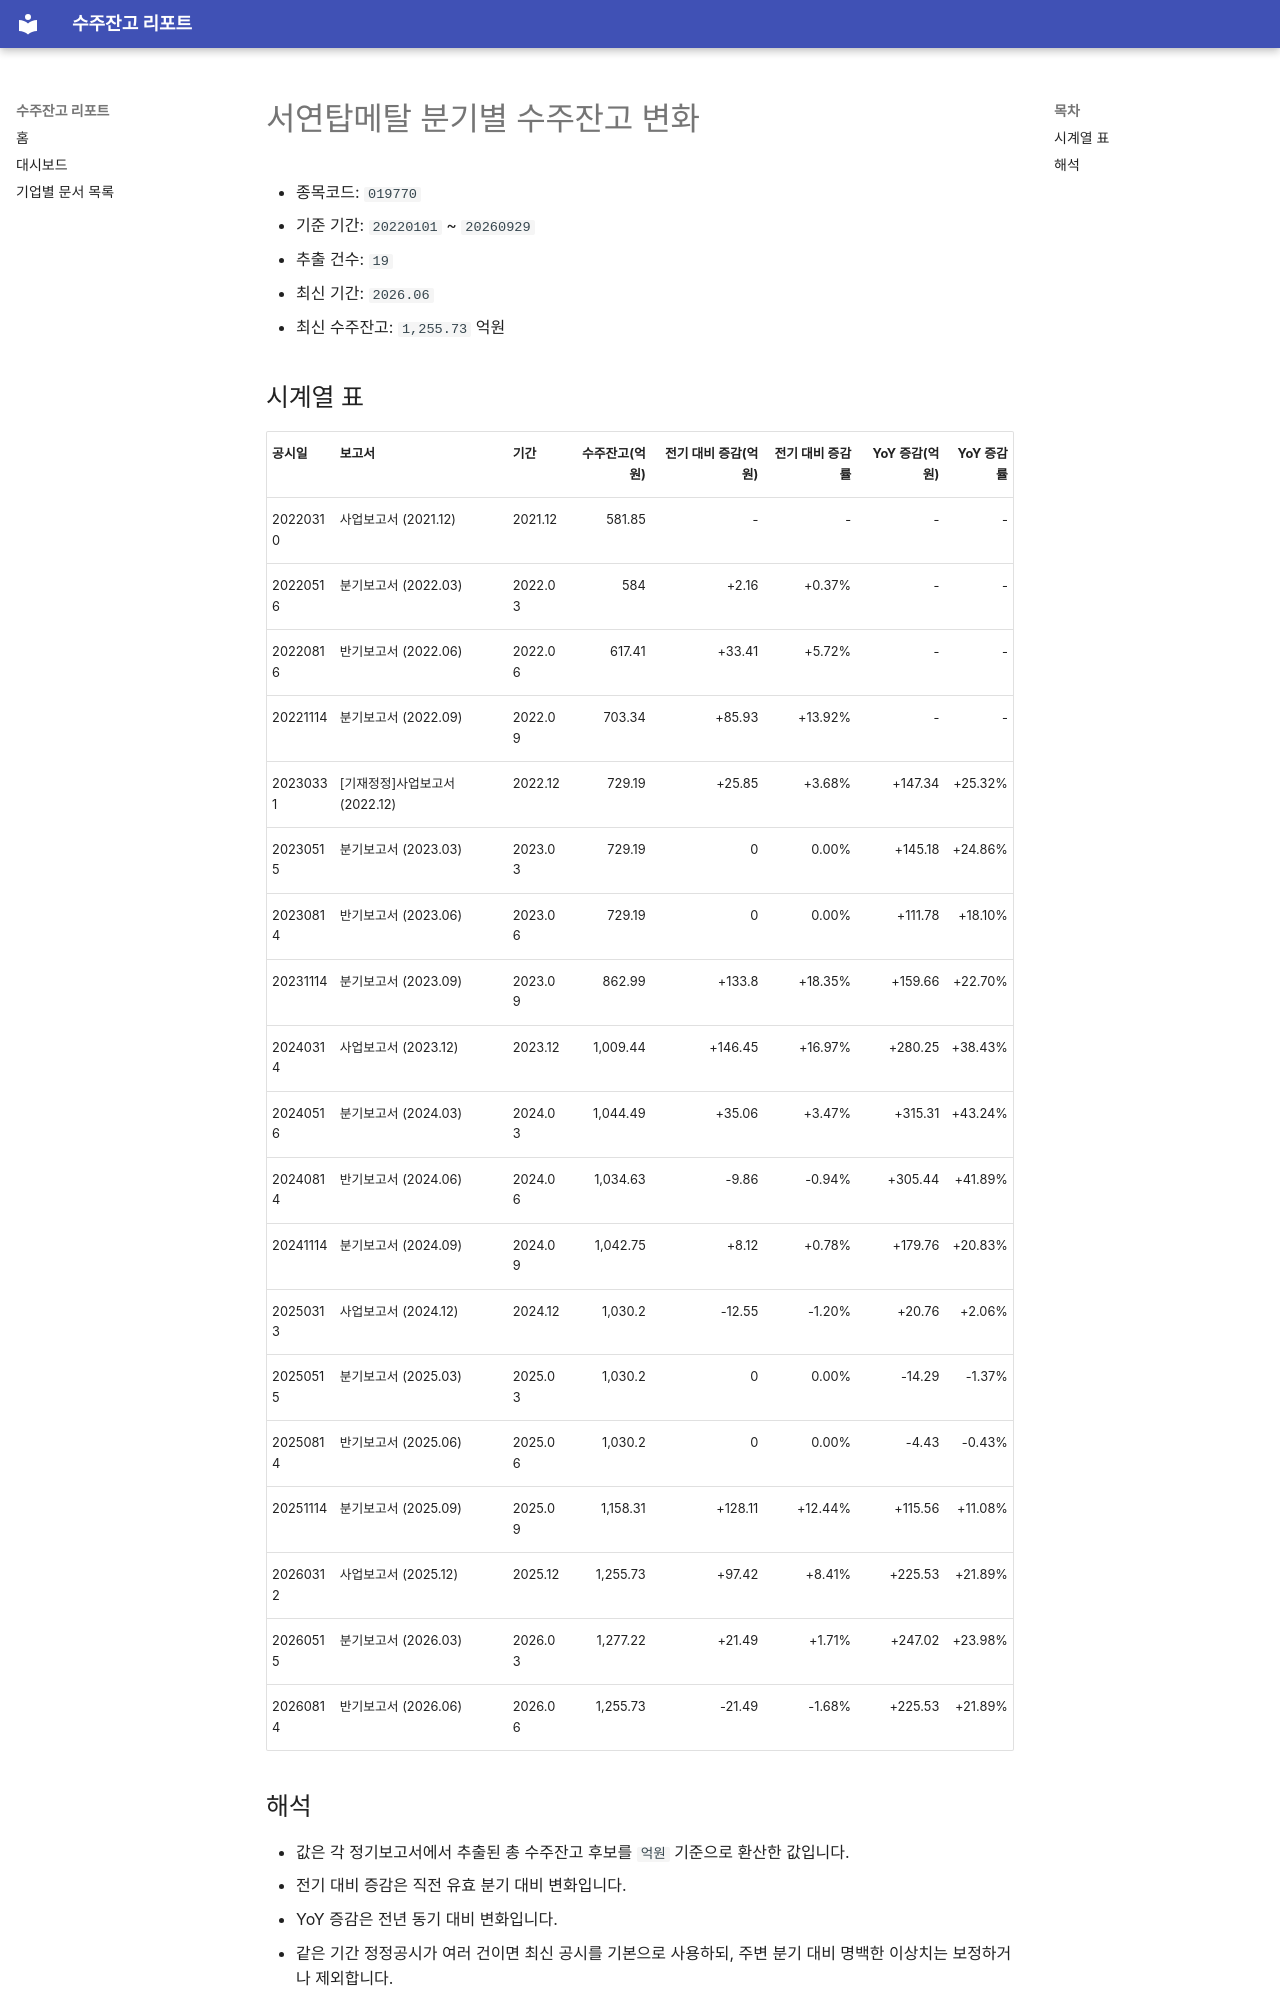

repository: agent-jaden/order-backlog-dashboard · page: companies/서연탑메탈_수주잔고(019770)/index.html · generator: mkdocs

# 서연탑메탈 분기별 수주잔고 변화

- 종목코드: `019770`
- 기준 기간: `20220101` ~ `20260929`
- 추출 건수: `19`
- 최신 기간: `2026.06`
- 최신 수주잔고: `1,255.73` 억원

## 시계열 표

| 공시일 | 보고서 | 기간 | 수주잔고(억원) | 전기 대비 증감(억원) | 전기 대비 증감률 | YoY 증감(억원) | YoY 증감률 |
| --- | --- | --- | ---: | ---: | ---: | ---: | ---: |
| 20220310 | 사업보고서 (2021.12) | 2021.12 | 581.85 | - | - | - | - |
| 20220516 | 분기보고서 (2022.03) | 2022.03 | 584 | +2.16 | +0.37% | - | - |
| 20220816 | 반기보고서 (2022.06) | 2022.06 | 617.41 | +33.41 | +5.72% | - | - |
| 20221114 | 분기보고서 (2022.09) | 2022.09 | 703.34 | +85.93 | +13.92% | - | - |
| 20230331 | [기재정정]사업보고서 (2022.12) | 2022.12 | 729.19 | +25.85 | +3.68% | +147.34 | +25.32% |
| 20230515 | 분기보고서 (2023.03) | 2023.03 | 729.19 | 0 | 0.00% | +145.18 | +24.86% |
| 20230814 | 반기보고서 (2023.06) | 2023.06 | 729.19 | 0 | 0.00% | +111.78 | +18.10% |
| 20231114 | 분기보고서 (2023.09) | 2023.09 | 862.99 | +133.8 | +18.35% | +159.66 | +22.70% |
| 20240314 | 사업보고서 (2023.12) | 2023.12 | 1,009.44 | +146.45 | +16.97% | +280.25 | +38.43% |
| 20240516 | 분기보고서 (2024.03) | 2024.03 | 1,044.49 | +35.06 | +3.47% | +315.31 | +43.24% |
| 20240814 | 반기보고서 (2024.06) | 2024.06 | 1,034.63 | -9.86 | -0.94% | +305.44 | +41.89% |
| 20241114 | 분기보고서 (2024.09) | 2024.09 | 1,042.75 | +8.12 | +0.78% | +179.76 | +20.83% |
| 20250313 | 사업보고서 (2024.12) | 2024.12 | 1,030.2 | -12.55 | -1.20% | +20.76 | +2.06% |
| 20250515 | 분기보고서 (2025.03) | 2025.03 | 1,030.2 | 0 | 0.00% | -14.29 | -1.37% |
| 20250814 | 반기보고서 (2025.06) | 2025.06 | 1,030.2 | 0 | 0.00% | -4.43 | -0.43% |
| 20251114 | 분기보고서 (2025.09) | 2025.09 | 1,158.31 | +128.11 | +12.44% | +115.56 | +11.08% |
| 20260312 | 사업보고서 (2025.12) | 2025.12 | 1,255.73 | +97.42 | +8.41% | +225.53 | +21.89% |
| 20260515 | 분기보고서 (2026.03) | 2026.03 | 1,277.22 | +21.49 | +1.71% | +247.02 | +23.98% |
| 20260814 | 반기보고서 (2026.06) | 2026.06 | 1,255.73 | -21.49 | -1.68% | +225.53 | +21.89% |
